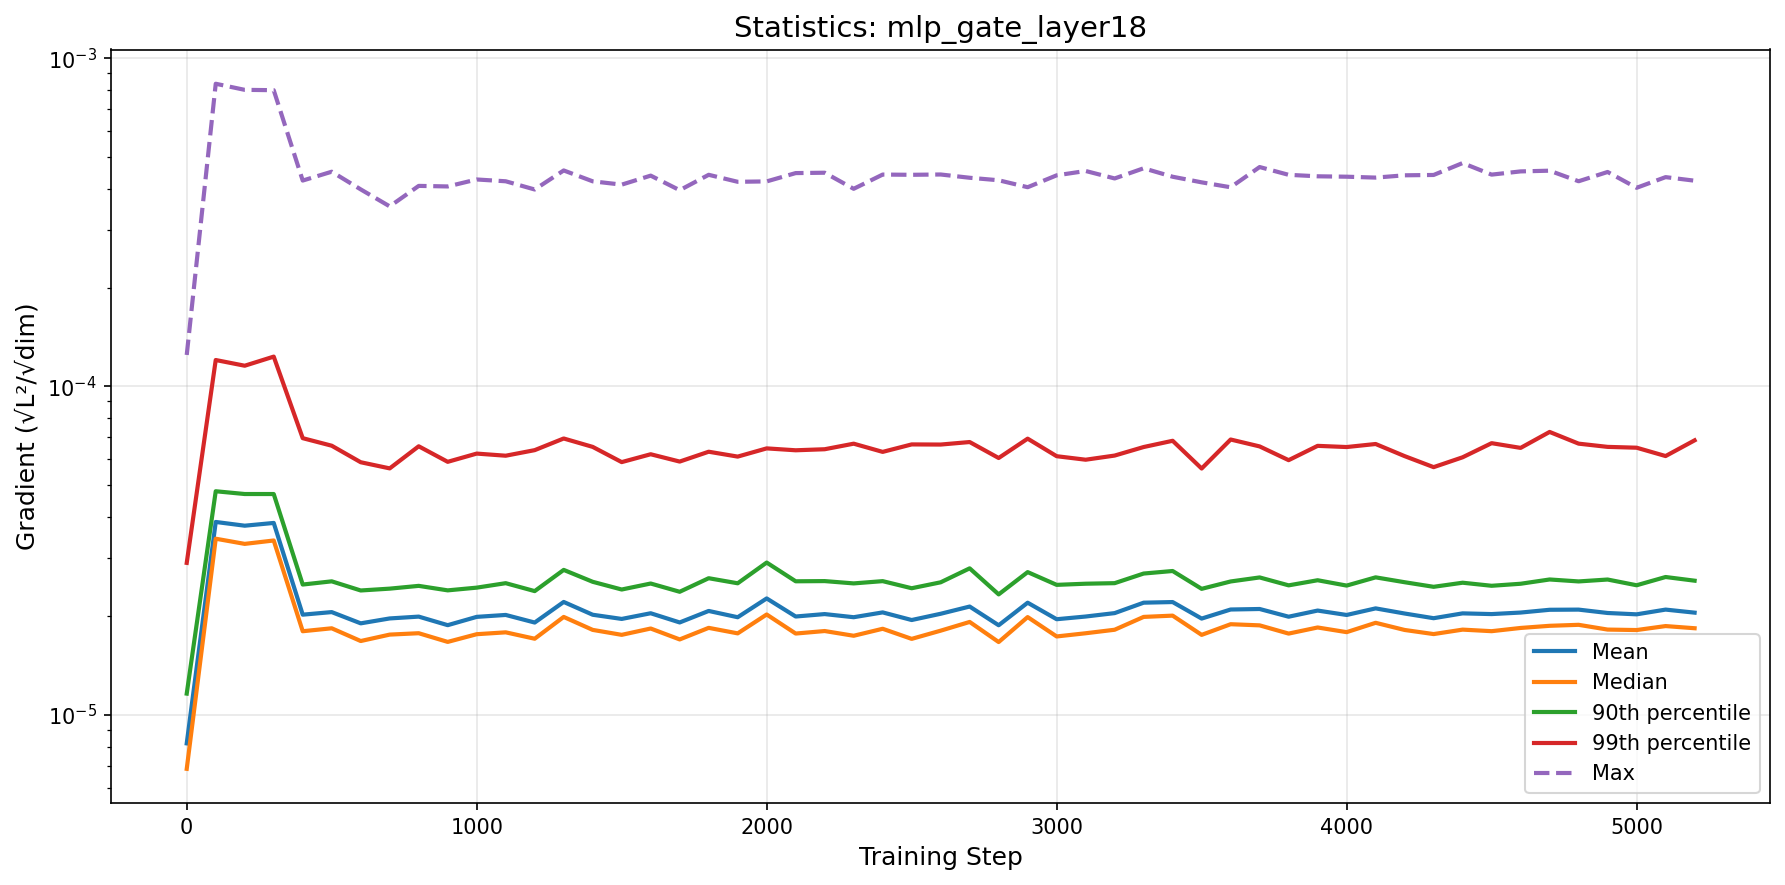

Data behind this chart, as committed beside it:
step, mean, median, p90, p99, max
0, 8.177238308704204e-06, 6.840596370238927e-06, 1.1594476745813154e-05, 2.9007137709413593e-05, 0.0001247
100, 3.864871456674531e-05, 3.4365313695161603e-05, 4.793890730070416e-05, 0.0001204, 0.0008357
200, 3.764820913890584e-05, 3.314060086268e-05, 4.701689067587722e-05, 0.0001156, 0.0008007
300, 3.8383391141292934e-05, 3.393734368728474e-05, 4.701317266153637e-05, 0.0001233, 0.0007988
400, 2.01712725329222e-05, 1.7958805983653292e-05, 2.491778832336422e-05, 6.956579381949254e-05, 0.0004238
500, 2.0537790578296316e-05, 1.8332832041778602e-05, 2.5483419449301437e-05, 6.597922110813664e-05, 0.0004509
600, 1.8979405244376073e-05, 1.676606643741252e-05, 2.390090776316356e-05, 5.875793249288097e-05, 0.0003983
700, 1.9644329059177933e-05, 1.753830747475149e-05, 2.4210283299908042e-05, 5.627655373245889e-05, 0.0003536
800, 1.9897526421429135e-05, 1.770985090843169e-05, 2.468630646035308e-05, 6.571710873686235e-05, 0.0004083
900, 1.8738005697928527e-05, 1.666260232013883e-05, 2.3919758859847207e-05, 5.892816534469601e-05, 0.0004066
1000, 1.986226766246903e-05, 1.758758480718825e-05, 2.438036426610779e-05, 6.24353138846342e-05, 0.000427
1100, 2.0131420285451895e-05, 1.7818995729612652e-05, 2.5156519768643193e-05, 6.151094203232769e-05, 0.0004217
1200, 1.90866269816427e-05, 1.703802354313666e-05, 2.379528814344667e-05, 6.396005774149667e-05, 0.0003981
1300, 2.2052741793438762e-05, 1.9853244339174125e-05, 2.7612872145255096e-05, 6.940954517631325e-05, 0.0004549
1400, 2.0159338328694177e-05, 1.812714708648855e-05, 2.5400811864528805e-05, 6.54389110422924e-05, 0.0004215
1500, 1.9576400524507725e-05, 1.7509480130684096e-05, 2.406287421763409e-05, 5.88112434343201e-05, 0.0004119
1600, 2.037239455329346e-05, 1.8303360775462352e-05, 2.509662135707913e-05, 6.214711793290917e-05, 0.0004387
1700, 1.909871542287484e-05, 1.6954394595813937e-05, 2.3684172447246965e-05, 5.903496021346645e-05, 0.0003961
1800, 2.0703952316633183e-05, 1.838818843680201e-05, 2.6048209292639513e-05, 6.325682697934058e-05, 0.0004413
1900, 1.981098741308886e-05, 1.769095251802355e-05, 2.513731215003645e-05, 6.112852352089234e-05, 0.0004201
2000, 2.260372327203949e-05, 2.0195798242639285e-05, 2.907198268076172e-05, 6.47531840513688e-05, 0.0004213
2100, 1.9911866481489176e-05, 1.766863715602085e-05, 2.5491359338047914e-05, 6.389987647708036e-05, 0.0004466
2200, 2.025385946018738e-05, 1.7983335055760108e-05, 2.5527345314912964e-05, 6.436744224629343e-05, 0.0004477
2300, 1.981334600640951e-05, 1.7395990653312765e-05, 2.511617731215665e-05, 6.692701608699261e-05, 0.0004
2400, 2.0494406943072363e-05, 1.82710664375918e-05, 2.5518712391203735e-05, 6.318394989648364e-05, 0.000442
2500, 1.9427000289340413e-05, 1.7020835002767853e-05, 2.4278409000544343e-05, 6.658092461293553e-05, 0.0004413
2600, 2.0298353166176802e-05, 1.8029424609267153e-05, 2.5311242097814102e-05, 6.651679614151331e-05, 0.0004422
2700, 2.1353810584656685e-05, 1.9167560822097585e-05, 2.791509723465424e-05, 6.770577019778996e-05, 0.0004322
2800, 1.872683827741639e-05, 1.664599130890565e-05, 2.3255678570421878e-05, 6.0531720737344325e-05, 0.0004247
2900, 2.1937781715917837e-05, 1.983343554456951e-05, 2.7189773391000926e-05, 6.93256261001806e-05, 0.0004045
3000, 1.9535730832639535e-05, 1.7312508134637028e-05, 2.4861550627974793e-05, 6.12997409916715e-05, 0.0004397
3100, 1.9909425089638588e-05, 1.7704532183415722e-05, 2.5061908672796562e-05, 5.980836758681101e-05, 0.0004532
3200, 2.039254855595069e-05, 1.8146607544622384e-05, 2.5159389224427287e-05, 6.157413772598364e-05, 0.0004301
3300, 2.1940192042840018e-05, 1.985659127967665e-05, 2.691602367121959e-05, 6.537476729135955e-05, 0.000462
3400, 2.2036445210054418e-05, 2.00345739358454e-05, 2.7399358259572182e-05, 6.83013440720968e-05, 0.0004353
3500, 1.9625548757419763e-05, 1.7505041796539444e-05, 2.417785617581103e-05, 5.622493790724536e-05, 0.0004185
3600, 2.091396136652942e-05, 1.8864090634451713e-05, 2.546055657148827e-05, 6.891095981700345e-05, 0.0004043
3700, 2.09888259580079e-05, 1.87132645805832e-05, 2.6190477001364343e-05, 6.565245348610869e-05, 0.0004659
3800, 1.9884035107204617e-05, 1.76638413904584e-05, 2.4775369638518896e-05, 5.962123505014451e-05, 0.0004412
3900, 2.0759778695581383e-05, 1.843647532950854e-05, 2.567950195953017e-05, 6.591498422494614e-05, 0.0004367
4000, 2.0128073236845368e-05, 1.7843348359747324e-05, 2.47354610110051e-05, 6.53687748126684e-05, 0.0004354
4100, 2.107968774924172e-05, 1.9051085473620333e-05, 2.6206099391856696e-05, 6.67771913867909e-05, 0.0004327
4200, 2.0334695136118137e-05, 1.8117988474841695e-05, 2.532564576540608e-05, 6.133309871074732e-05, 0.0004397
4300, 1.967652335009364e-05, 1.7603473679628223e-05, 2.4523368665541057e-05, 5.6769904404063404e-05, 0.0004408
4400, 2.03556815908509e-05, 1.816171243262943e-05, 2.523836519685574e-05, 6.0835148360638386e-05, 0.0004792
4500, 2.0253930225676087e-05, 1.796448395907646e-05, 2.470115668984363e-05, 6.71684003464179e-05, 0.0004418
4600, 2.0471732467188174e-05, 1.8375859326624777e-05, 2.505480733816512e-05, 6.497532012872394e-05, 0.0004519
4700, 2.0874209316243002e-05, 1.86548859346658e-05, 2.5818041649472434e-05, 7.267389701155477e-05, 0.0004542
4800, 2.089823307776279e-05, 1.8784543499350548e-05, 2.5467248633503914e-05, 6.694337716908187e-05, 0.0004217
4900, 2.040984857032413e-05, 1.816741678339895e-05, 2.5808731152210385e-05, 6.544113311974769e-05, 0.0004501
5000, 2.0218155852497993e-05, 1.8107748473994434e-05, 2.4791752366581932e-05, 6.506258068839085e-05, 0.0004028
5100, 2.0901568688153865e-05, 1.8620314222062007e-05, 2.6269282898283564e-05, 6.136605370556919e-05, 0.0004341
5200, 2.0458372258502777e-05, 1.8338998415856622e-05, 2.5598482352506835e-05, 6.851650068711021e-05, 0.0004234
